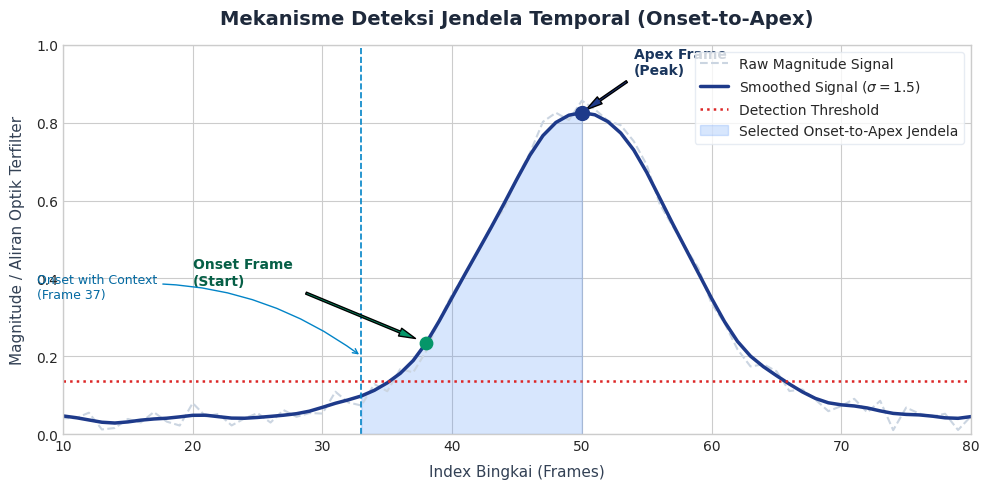

Reproduce this figure in Python.
import numpy as np
import matplotlib.pyplot as plt
from scipy.ndimage import gaussian_filter1d

# Set aesthetic styling
plt.style.use('seaborn-v0_8-whitegrid')
plt.rcParams['font.sans-serif'] = 'DejaVu Sans'
plt.rcParams['font.family'] = 'sans-serif'

# Generate synthetic magnitude signal representing micro-expression flow
np.random.seed(42)
x = np.arange(0, 100)
# Create a peak at frame 50
peak_pos = 50
signal_base = 0.05 + 0.02 * np.random.randn(100)
# Gaussian bump for the micro-expression peak
signal_peak = 0.8 * np.exp(-((x - peak_pos) / 10) ** 2)
signal = signal_base + signal_peak
# Ensure positive signal
signal = np.clip(signal, 0.01, None)

# Smooth as in ApexWindowDetector
smoothed = gaussian_filter1d(signal, sigma=1.5)

# Calculate threshold (e.g. 70th percentile)
threshold = np.percentile(smoothed, 70)

# Find onset using similar logic
# From peak (50) backwards, find where it drops below 30% of peak value or starts rising
peak_val = smoothed[peak_pos]
ratio = 0.30
onset = peak_pos
while onset > 1:
    if smoothed[onset] < peak_val * ratio:
        break
    if smoothed[onset] < smoothed[onset - 1]:
        # Local minimum or rising
        break
    onset -= 1

# Include context window (e.g., 5 frames) as in code: left = max(0, left - context)
context = 5
onset_with_context = max(0, onset - context)

fig, ax = plt.subplots(figsize=(10, 5), dpi=300)

# Plot signals
ax.plot(x, signal, label='Raw Magnitude Signal', color='#cbd5e1', linewidth=1.5, linestyle='--')
ax.plot(x, smoothed, label='Smoothed Signal ($\sigma=1.5$)', color='#1e3a8a', linewidth=2.5)

# Plot threshold line
ax.axhline(y=threshold, color='#dc2626', linestyle=':', label='Detection Threshold', linewidth=1.8)

# Highlight peaks and boundaries
ax.scatter([peak_pos], [smoothed[peak_pos]], color='#1e3a8a', s=100, zorder=5)
ax.annotate('Apex Frame\n(Peak)', xy=(peak_pos, smoothed[peak_pos]), xytext=(peak_pos + 4, smoothed[peak_pos] + 0.1),
            arrowprops=dict(facecolor='#1e3a8a', shrink=0.08, width=1.5, headwidth=6),
            fontsize=10, fontweight='bold', color='#1a365d')

ax.scatter([onset], [smoothed[onset]], color='#059669', s=80, zorder=5)
ax.annotate('Onset Frame\n(Start)', xy=(onset, smoothed[onset]), xytext=(onset - 18, smoothed[onset] + 0.15),
            arrowprops=dict(facecolor='#059669', shrink=0.08, width=1.5, headwidth=6),
            fontsize=10, fontweight='bold', color='#065f46')

# Context offset annotation
ax.axvline(x=onset_with_context, color='#0284c7', linestyle='--', linewidth=1.2)
ax.annotate('Onset with Context\n(Frame 37)', xy=(onset_with_context, 0.2), xytext=(onset_with_context - 25, 0.35),
            arrowprops=dict(arrowstyle="->", color='#0284c7', connectionstyle="arc3,rad=-0.2"),
            fontsize=9, color='#0369a1')

# Shaded area representing the selected window
ax.fill_between(x[onset_with_context:peak_pos+1], smoothed[onset_with_context:peak_pos+1], 
                color='#3b82f6', alpha=0.2, label='Selected Onset-to-Apex Jendela')

# Title and labels
ax.set_title('Mekanisme Deteksi Jendela Temporal (Onset-to-Apex)', fontsize=14, fontweight='bold', pad=15, color='#1e293b')
ax.set_xlabel('Index Bingkai (Frames)', fontsize=11, labelpad=8, color='#334155')
ax.set_ylabel('Magnitude / Aliran Optik Terfilter', fontsize=11, labelpad=8, color='#334155')

# Customize grid and limits
ax.set_xlim(10, 80)
ax.set_ylim(0, 1.0)
ax.legend(loc='upper right', frameon=True, facecolor='white', edgecolor='#e2e8f0', fontsize=10)

plt.tight_layout()
plt.savefig('onset_to_apex_visualization.png', dpi=300)
print("Visualization generated successfully.")
